Run: headless pygame with SDL's dummy video driver; simulated clock (each Clock.tick advances the game by its frame time, no real sleeping); random seed 0; keys injected as events and as key.get_pressed() state; no mouse input.
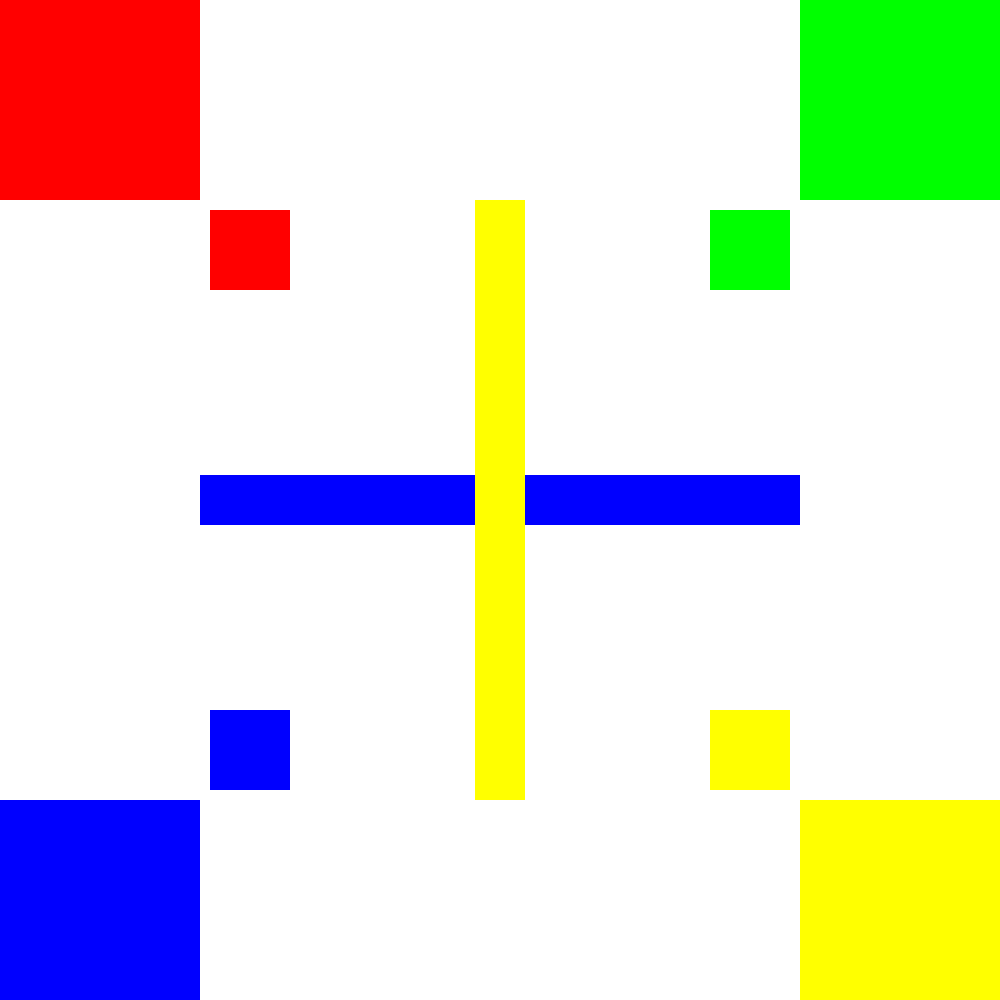
Frame 1 of 4 · flips 1–60 · no input
Frame 2 of 4 · flips 61–180 · tapped SPACE, RETURN · held RIGHT (→), D · screen unchanged from frame 1, image omitted
Frame 3 of 4 · flips 181–300 · held DOWN (↓), S · screen unchanged from frame 2, image omitted
Frame 4 of 4 · flips 301–420 · held LEFT (←), A, UP (↑), W · screen unchanged from frame 3, image omitted

The pygame program that drew these frames:

import pygame
import sys

# Initialize Pygame
pygame.init()

# Constants
WIDTH, HEIGHT = 1000, 1000
BACKGROUND_COLOR = (255, 255, 255)
BOARD_COLOR = (0, 0, 0)
GRID_SIZE = 200

# Create the screen
screen = pygame.display.set_mode((WIDTH, HEIGHT))
pygame.display.set_caption("Ludo Game")

# Function to draw the Ludo board
def draw_board():
    # Draw the main squares
    pygame.draw.rect(screen, (255, 0, 0), (0, 0, GRID_SIZE, GRID_SIZE))  # Red section
    pygame.draw.rect(screen, (0, 255, 0), (WIDTH - GRID_SIZE, 0, GRID_SIZE, GRID_SIZE))  # Green section
    pygame.draw.rect(screen, (0, 0, 255), (0, HEIGHT - GRID_SIZE, GRID_SIZE, GRID_SIZE))  # Blue section
    pygame.draw.rect(screen, (255, 255, 0), (WIDTH - GRID_SIZE, HEIGHT - GRID_SIZE, GRID_SIZE, GRID_SIZE))  # Yellow section

    # Draw the center area
    pygame.draw.rect(screen, (255, 255, 255), (GRID_SIZE, GRID_SIZE, WIDTH - 2 * GRID_SIZE, HEIGHT - 2 * GRID_SIZE))
    
    # Draw the paths
    pygame.draw.rect(screen, (255, 0, 0), (GRID_SIZE, HEIGHT//2 - 25, WIDTH - 2 * GRID_SIZE, 50))  # Red path
    pygame.draw.rect(screen, (0, 255, 0), (WIDTH//2 - 25, GRID_SIZE, 50, HEIGHT - 2 * GRID_SIZE))  # Green path
    pygame.draw.rect(screen, (0, 0, 255), (GRID_SIZE, HEIGHT//2 - 25, WIDTH - 2 * GRID_SIZE, 50))  # Blue path
    pygame.draw.rect(screen, (255, 255, 0), (WIDTH//2 - 25, GRID_SIZE, 50, HEIGHT - 2 * GRID_SIZE))  # Yellow path
    
    # Draw the home areas
    pygame.draw.rect(screen, (255, 0, 0), (WIDTH // 4 - 40, HEIGHT // 4 - 40, 80, 80))  # Red home
    pygame.draw.rect(screen, (0, 255, 0), (3 * WIDTH // 4 - 40, HEIGHT // 4 - 40, 80, 80))  # Green home
    pygame.draw.rect(screen, (0, 0, 255), (WIDTH // 4 - 40, 3 * HEIGHT // 4 - 40, 80, 80))  # Blue home
    pygame.draw.rect(screen, (255, 255, 0), (3 * WIDTH // 4 - 40, 3 * HEIGHT // 4 - 40, 80, 80))  # Yellow home

# Main game loop
while True:
    for event in pygame.event.get():
        if event.type == pygame.QUIT:
            pygame.quit()
            sys.exit()

    screen.fill(BACKGROUND_COLOR)
    draw_board()
    pygame.display.flip()
